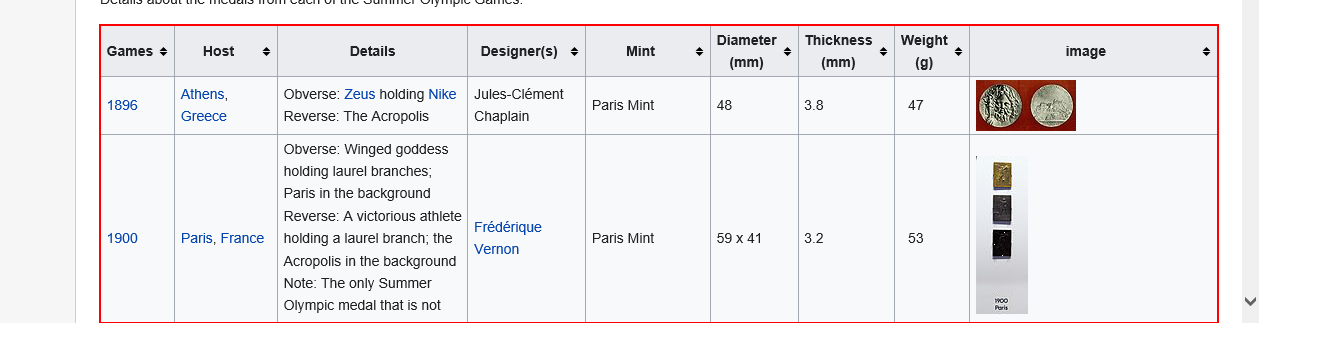
Task: Data Scraping demo using IE and wiki olympics medals page.
Workflow: Main

Step 1: get-text from the table 'Games Host Details Designer(s) Mint Diameter  (mm) Thickness  (m*'
